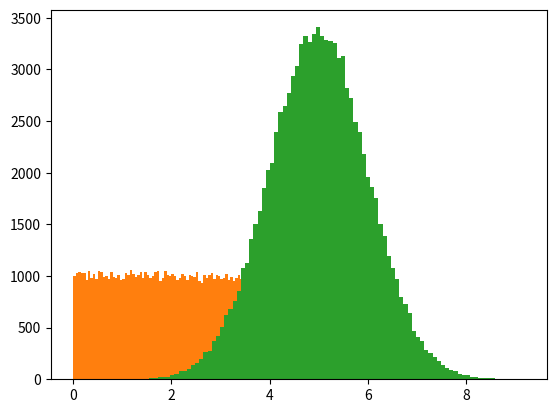

Write Python code to recreate this figure.
# Data Distribution

import numpy as np
import matplotlib.pyplot as plt


# How Can we Get Big Data Sets?
x = np.random.uniform(0.0, 5.0, 250)
print(x)

# Histogram
x = np.random.uniform(0.0, 5.0, 250)
plt.hist(x, 5)
plt.show()

# Big Data Distributions
x = np.random.uniform(0.0, 5.0, 100000)
plt.hist(x, 100)
plt.show()

# Normal Data Distribution
x = np.random.normal(5.0, 1.0, 100000)
plt.hist(x, 100)
plt.show()
